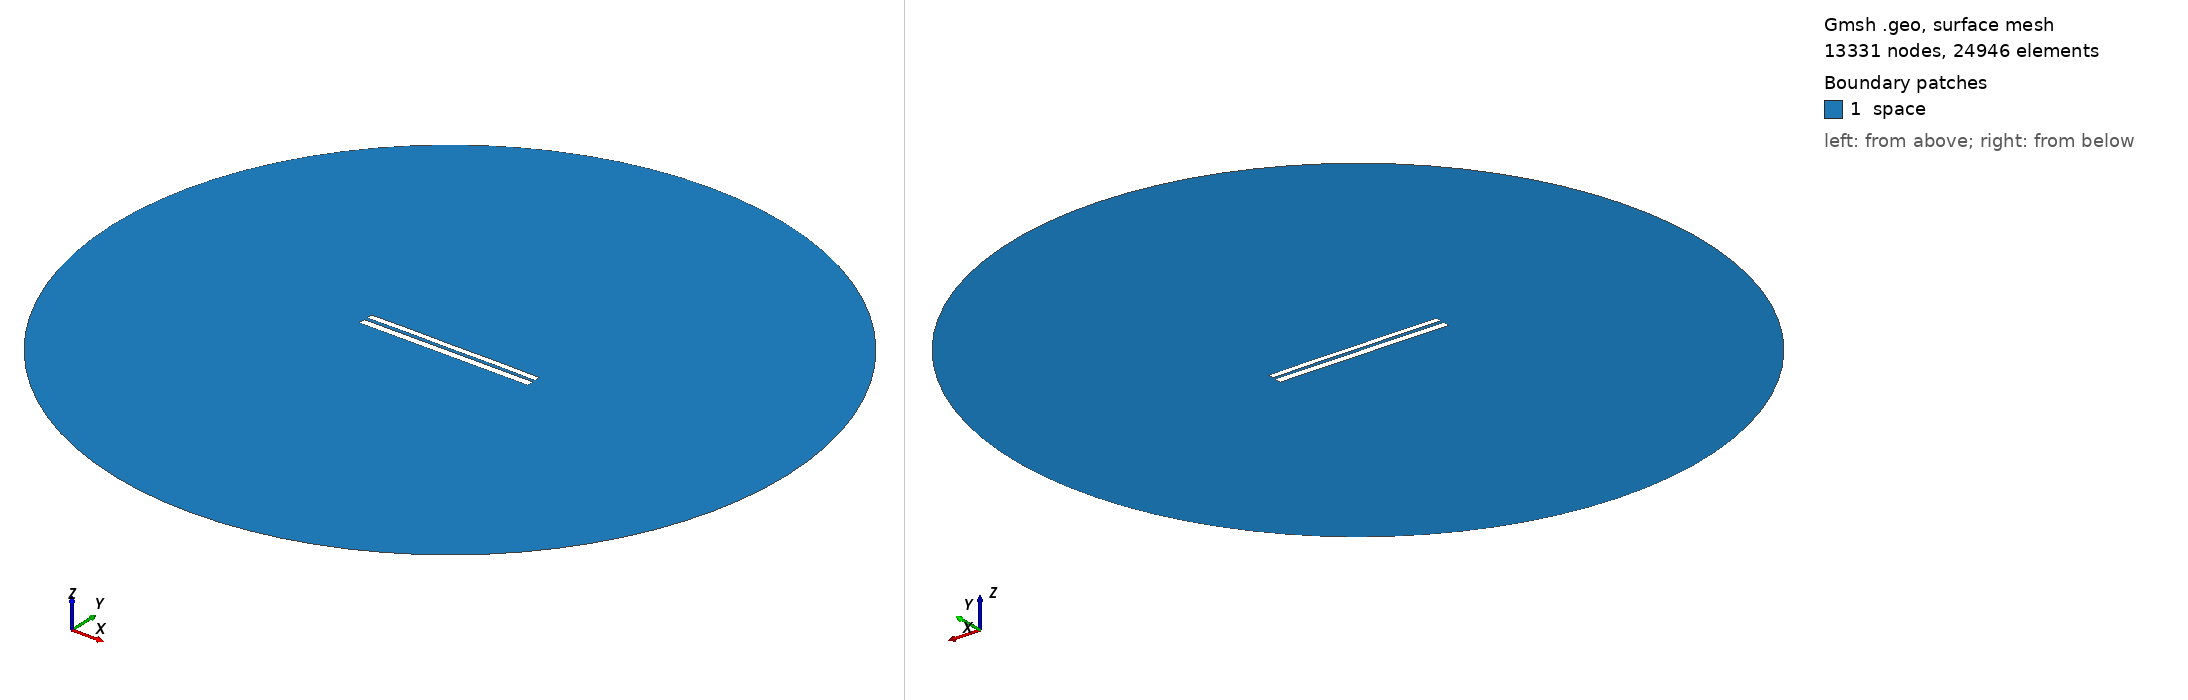

Gmsh geometry script, surface-meshed: 13331 nodes, 24946 surface elements. Boundary patches (legend numbers): 1 space. Left view from above one corner, right view from below the opposite corner. Legend entries are the model's physical surfaces. The drawing asked Gmsh for element sizes between 1% and 20% of the model's largest extent; the script's own settings can give other sizes.

=== 7089.geo (drawn) ===
//---------------------------------------
// Geometry kernel
//---------------------------------------

SetFactory("OpenCASCADE");



//---------------------------------------
// Parameters of the geometry
//---------------------------------------

// Overetch of the upper plate
overetch = 0.25;

// Distance between the plates
distance = 1.75;

// Discretization over the x axis (for the deformation)
nx = 50; 

// Length of the plate
L = 100 - overetch; 

// Number of modes
n = 4; 

// 1st mode coefficient
coeff(1) = -0.075;
beta(1) = 0.596864 * 3.1415926535 / L;

// 2nd mode coefficient
coeff(2) = 0.07499999999999998;
beta(2) = 1.49418 * 3.1415926535 / L;

// 3rd mode coefficient
coeff(3) = 0.0;
beta(3) = 2.50025 * 3.1415926535 / L;

// 4th mode coefficient
coeff(4) = 0.07499999999999998;
beta(4) = 3.49999 * 3.1415926535 / L;



//---------------------------------------
// Upper plate (deformed rectangle)
//---------------------------------------

// Coordiantes of the upper plate
xmin = -50;
xmax = 50 - overetch;

// Height of the upper plate
yheight = 4 - 2 * overetch;

// Indexes of the points
UpperID[] = {};
LowerID[] = {};
LeftID[] = {};
RightID[] = {};

// Point index
p = 1;

// Horizontal edges
For i In {1:nx}
    x = xmin + (i-1)*(xmax - xmin)/(nx-1);

    y_bottom = distance / 2 + overetch;
    For j In {1:n}
        C = (Cosh(beta(j)*L) + Cos(beta(j)*L)) / (Sinh(beta(j)*L) + Sin(beta(j)*L));
        y_bottom  = y_bottom + coeff(j) * (Cosh(beta(j)*(x+50)) - Cos(beta(j)*(x+50)) - C * (Sinh(beta(j)*(x+50)) - Sin(beta(j)*(x+50))));
    EndFor

    y_top = y_bottom + yheight;

    Point(p) = {x, y_top, 0, 1.0};
    UpperID[i] = p;
    p = p + 1;

    Point(p) = {x, y_bottom, 0, 1.0};
    LowerID[i] = p;
    p = p + 1;
EndFor

// Create point lists
UpperPts[] = {}; LowerPts[] = {};
For i In {1:nx}
  UpperPts[] += {UpperID[i]};
  LowerPts[] += {LowerID[i]};
EndFor

// Build splines
Spline(1) = {UpperPts[]};
Spline(2) = {LowerPts[]};
Line(3) = {LowerPts[nx-1], UpperPts[nx-1]};
Line(4) = {LowerPts[0], UpperPts[0]};

// Build the plane surface
Curve Loop(1) = {2, 3, -1, -4};
Plane Surface(1) = {1};



//---------------------------------------
// Lower plate (rectangle)
//---------------------------------------

// Vertices
Point(1001) = {-50, -1, 0, 1.0};
Point(1002) = { 50, -1, 0, 1.0};
Point(1003) = { 50,  -5, 0, 1.0};
Point(1004) = {-50,  -5, 0, 1.0};

// Edges
Line(5) = {1001, 1002};
Line(6) = {1002, 1003};
Line(7) = {1003, 1004};
Line(8) = {1004, 1001};

// Plane surface
Line Loop(2) = {5, 6, 7, 8};
Plane Surface(2) = {2}; 



//---------------------------------------
// Outer (fictious) boundary
//---------------------------------------

// Points
Point(1005) = {0, 0, 0};       // Center
Point(1006) = {200, 0, 0};     // Start point
Point(1007) = {0, 200, 0};     // 90 degrees
Point(1008) = {-200, 0, 0};    // 180 degrees
Point(1009) = {0, -200, 0};    // 270 degrees

// Circle arcs (each needs start, center, end)
Circle(9) = {1006, 1005, 1007};
Circle(10) = {1007, 1005, 1008};
Circle(11) = {1008, 1005, 1009};
Circle(12) = {1009, 1005, 1006};

// Plane surface for the entire domain
Curve Loop(3) = {9, 10, 11, 12};
Surface(3) = {3};

// Subtract the plates from the whole domain to obtain the actual domain where we want to solve the equations
BooleanDifference{ Surface{3}; Delete; }{ Surface{1}; Surface{2}; Delete; }




//---------------------------------------
// Transfinite Lines/Curves
//---------------------------------------

// Set the number of points on the boundaries
r = 7;

// Plates
Transfinite Curve {1, 2} = 50*r Using Progression 1;
Transfinite Curve {3, 4} = 2*r Using Progression 1;
Transfinite Line {5, 7} = 50*r Using Progression 1;
Transfinite Line {6, 8} = 2*r Using Progression 1;

// Outer boundary
Transfinite Line {9, 10, 11, 12} = 20 Using Progression 1;



//---------------------------------------
// Physical groups
//---------------------------------------                

// Physical curves (boundaries)
Physical Line("force_segment", 10) = {2};
Physical Line("upper_plate", 11) = {1, 3, 4};
Physical Line("lower_plate", 12) = {5, 6, 7, 8};
Physical Line("boundary", 20) = {9, 10, 11, 12};

// Physical Surfaces
Physical Surface("space", 30) = {3};



//---------------------------------------
// 6. Generate the Mesh
//---------------------------------------

// 2D mesh generation
Mesh 2;
